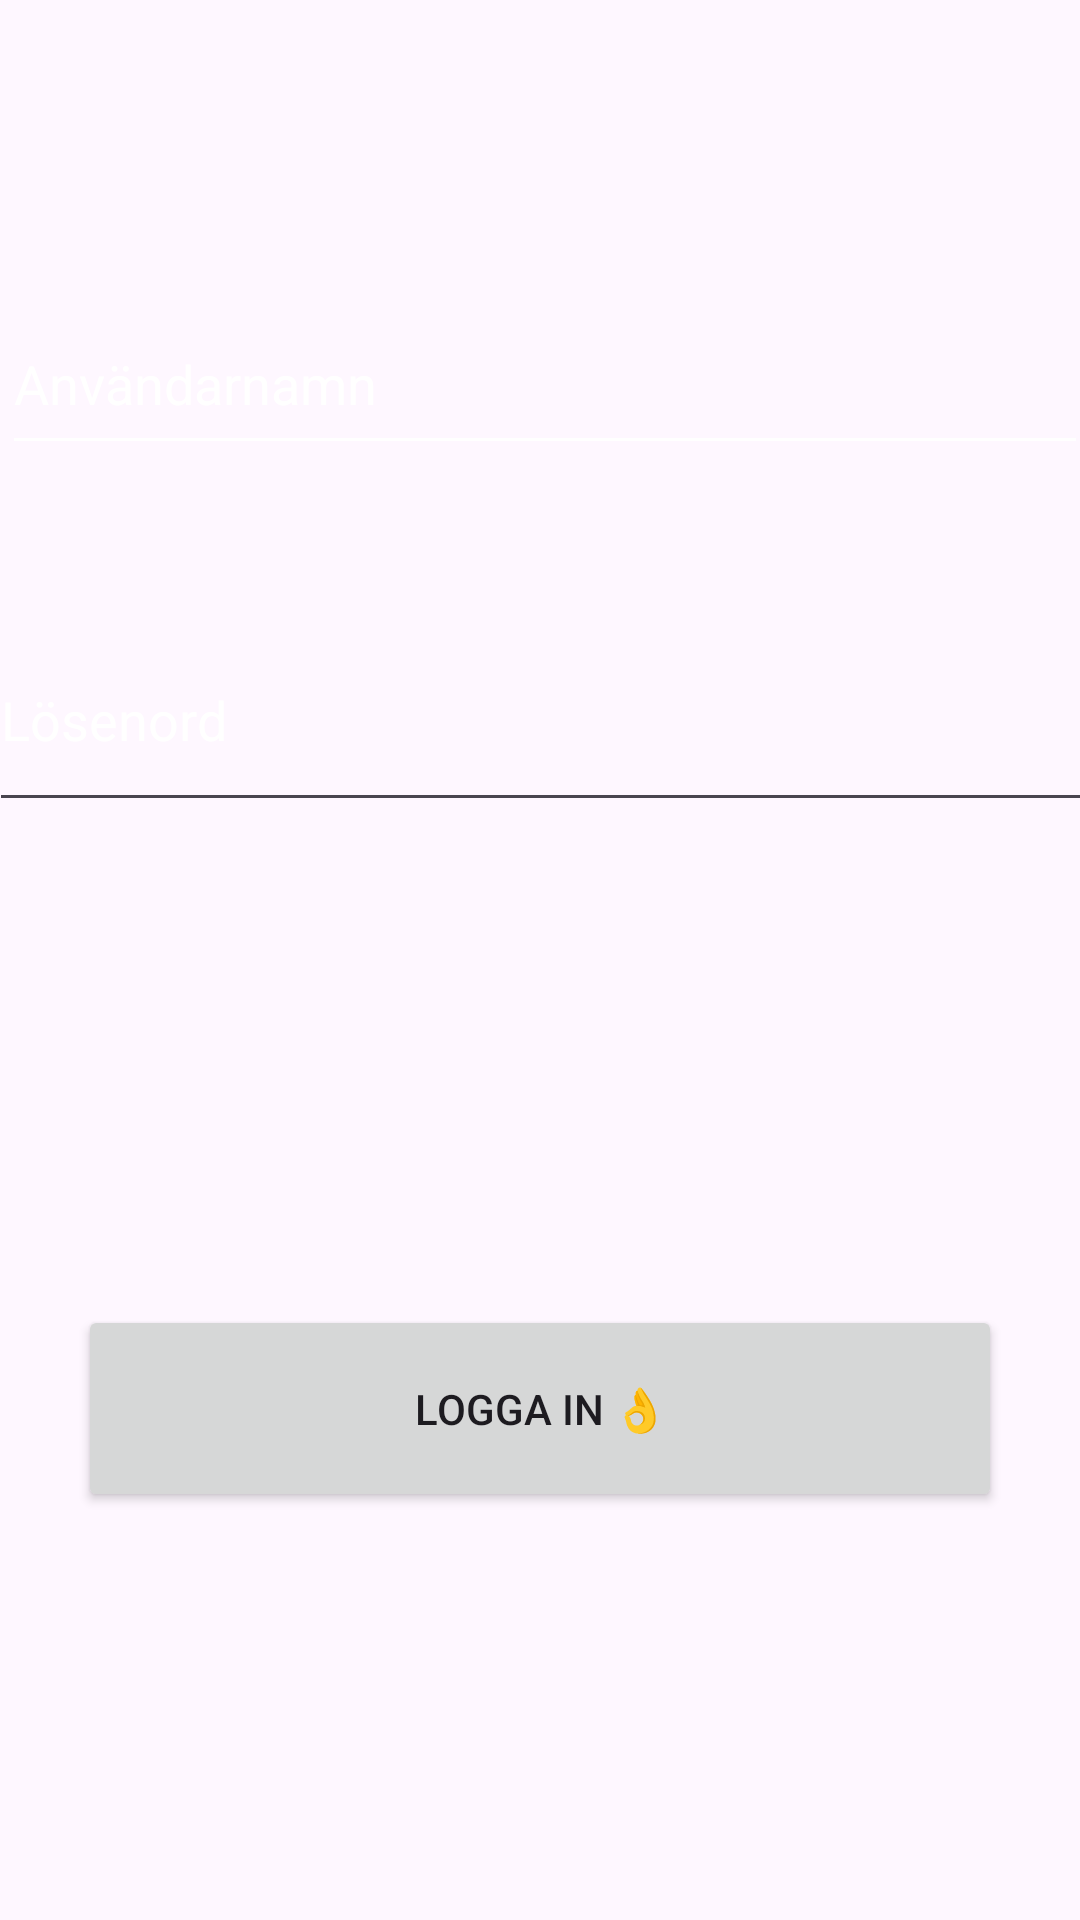

This screen was rendered from an Android layout file. Write that file and the resources it references.
<!-- AndroidManifest.xml: application theme Theme.LifecycleV4 -->
<!-- res/layout/activity_login.xml -->
<?xml version="1.0" encoding="utf-8"?>
<androidx.constraintlayout.widget.ConstraintLayout xmlns:android="http://schemas.android.com/apk/res/android"
    xmlns:app="http://schemas.android.com/apk/res-auto"
    xmlns:tools="http://schemas.android.com/tools"
    android:id="@+id/action_login"
    android:layout_width="match_parent"
    android:layout_height="match_parent"
    android:background="@drawable/background2"
    tools:context=".LoginActivity">


    <Button
        android:id="@+id/btnLogin"
        android:layout_width="308dp"
        android:layout_height="69dp"
        android:layout_marginBottom="136dp"
        android:text="Logga in 👌"
        app:layout_constraintBottom_toBottomOf="parent"
        app:layout_constraintEnd_toEndOf="parent"
        app:layout_constraintStart_toStartOf="parent" />

    <EditText
        android:id="@+id/etUsername"
        android:layout_width="362dp"
        android:layout_height="57dp"
        android:layout_marginStart="26dp"
        android:layout_marginEnd="23dp"
        android:layout_marginBottom="48dp"
        android:backgroundTint="@color/white"
        android:ems="10"
        android:fallbackLineSpacing="false"
        android:hint="Användarnamn"
        android:inputType="text"
        android:textColor="@color/white"
        android:textColorHint="@color/white"
        app:layout_constraintBottom_toTopOf="@+id/etPassword"
        app:layout_constraintEnd_toEndOf="parent"
        app:layout_constraintStart_toStartOf="parent" />

    <EditText
        android:id="@+id/etPassword"
        android:layout_width="368dp"
        android:layout_height="71dp"
        android:layout_marginBottom="161dp"
        android:ems="10"
        android:hint="Lösenord"
        android:inputType="text"
        android:textColor="@color/white"
        android:textColorHint="@color/white"
        app:layout_constraintBottom_toTopOf="@+id/btnLogin"
        app:layout_constraintEnd_toEndOf="parent"
        app:layout_constraintStart_toStartOf="parent" />


    
    <FrameLayout
        android:id="@+id/fragment_container"
        android:layout_width="409dp"
        android:layout_height="729dp"
        app:layout_constraintBottom_toBottomOf="parent"
        app:layout_constraintEnd_toEndOf="parent"
        app:layout_constraintStart_toStartOf="parent"
        app:layout_constraintTop_toTopOf="parent" />


</androidx.constraintlayout.widget.ConstraintLayout>
<!-- resources referenced by this layout -->
<resources>
  <style name="Theme.LifecycleV4" parent="Base.Theme.LifecycleV4" />
  <style name="Base.Theme.LifecycleV4" parent="Theme.Material3.DayNight.NoActionBar">
          
          
      </style>
  <!-- not gathered from this repository: default colours our renderer supplied (Android Studio template values) -->
  <color name="white">#FFFFFFFF</color>
</resources>
